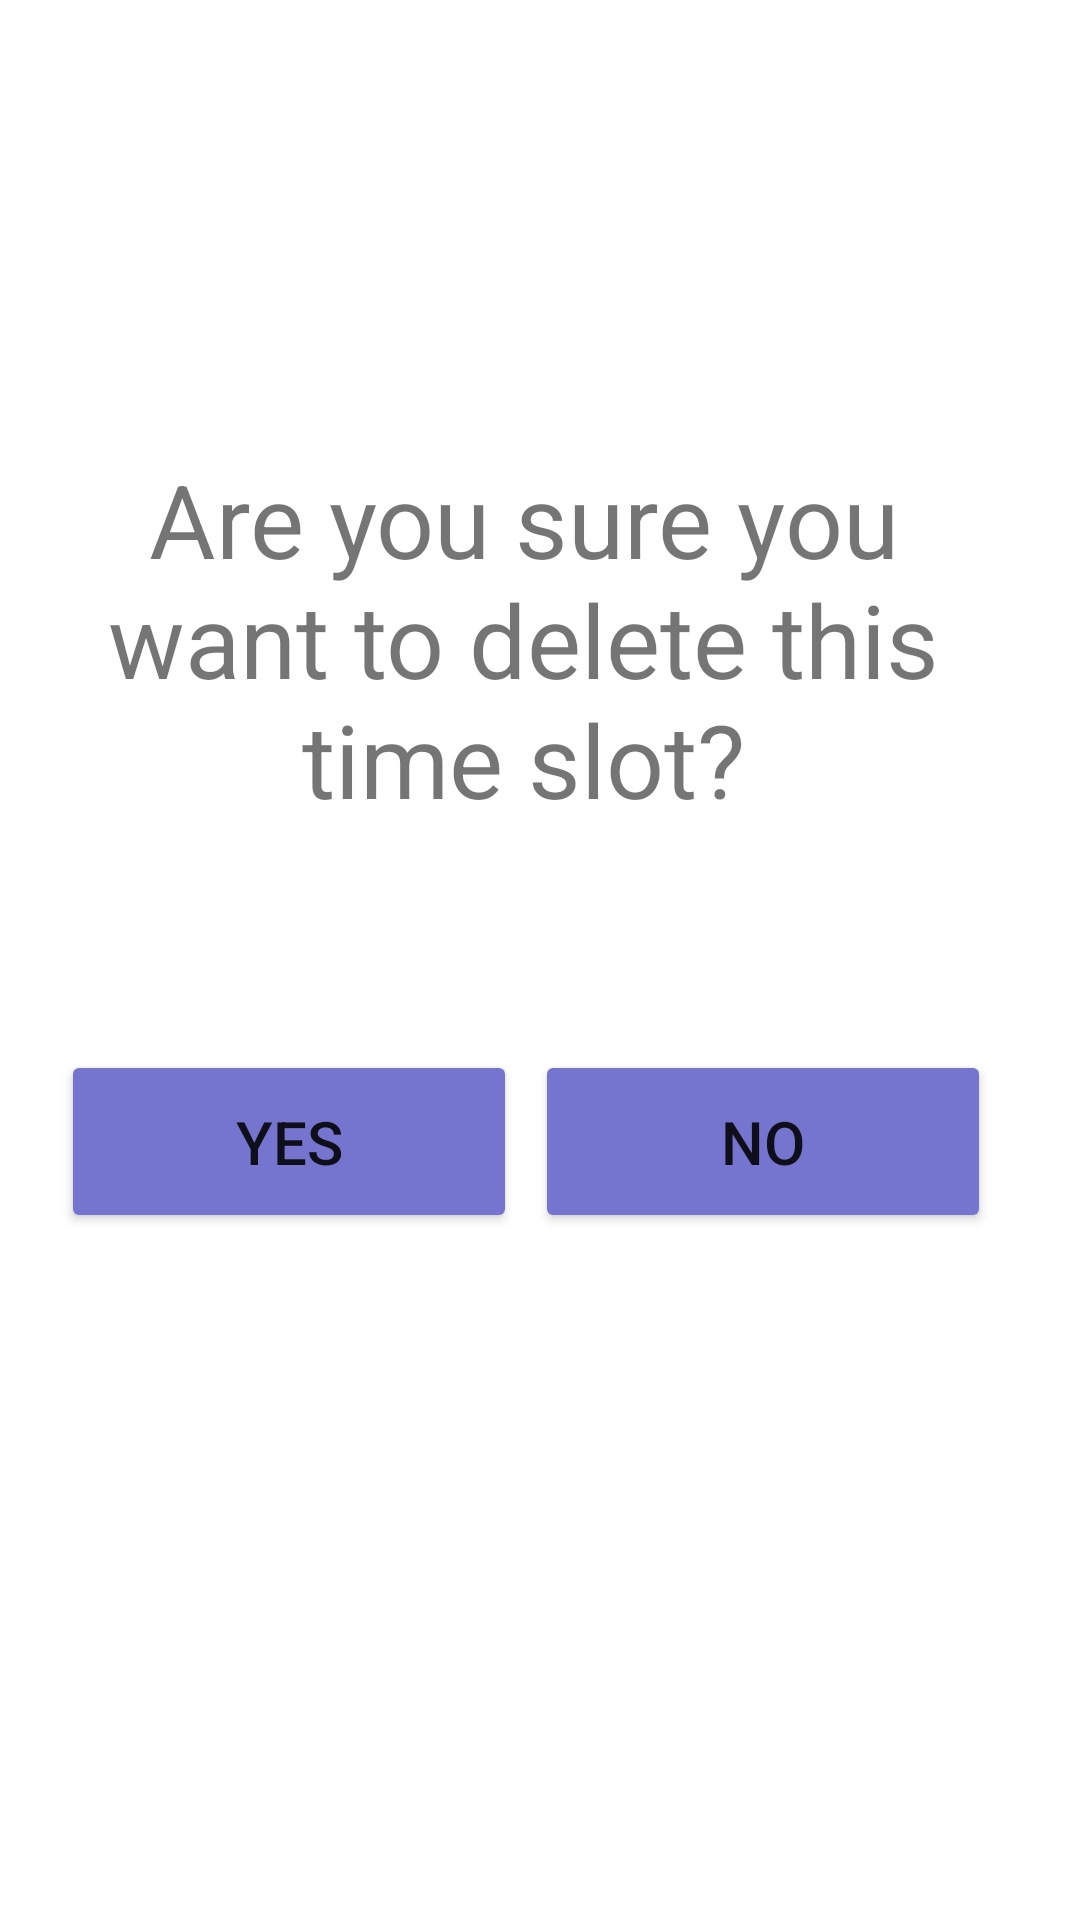

Android layout source for this screen:
<!-- AndroidManifest.xml: application theme Theme.FindMyTherapist -->
<!-- res/layout/popup_delete_time_slot.xml -->
<?xml version="1.0" encoding="utf-8"?>
<androidx.constraintlayout.widget.ConstraintLayout xmlns:android="http://schemas.android.com/apk/res/android"
    xmlns:app="http://schemas.android.com/apk/res-auto"
    xmlns:tools="http://schemas.android.com/tools"
    android:layout_width="match_parent"
    android:layout_height="match_parent">

    <TextView
        android:id="@+id/textView"
        android:layout_width="324dp"
        android:layout_height="138dp"
        android:layout_marginTop="144dp"
        android:gravity="center"
        android:text="Are you sure you want to delete this time slot?"
        android:textSize="34sp"
        app:layout_constraintEnd_toEndOf="parent"
        app:layout_constraintHorizontal_bias="0.344"
        app:layout_constraintStart_toStartOf="parent"
        app:layout_constraintTop_toTopOf="parent" />

    <Button
        android:id="@+id/yesButton"
        android:layout_width="152dp"
        android:layout_height="61dp"
        android:layout_marginStart="8dp"
        android:layout_marginTop="68dp"
        android:text="yes"
        android:backgroundTint="#7575cf"
        android:textSize="20sp"
        app:layout_constraintStart_toStartOf="@+id/textView"
        app:layout_constraintTop_toBottomOf="@+id/textView" />

    <Button
        android:id="@+id/noButton"
        android:layout_width="152dp"
        android:layout_height="61dp"
        android:layout_marginTop="68dp"
        android:text="no"
        android:textSize="20sp"
        android:backgroundTint="#7575cf"
        app:layout_constraintEnd_toEndOf="@+id/textView"
        app:layout_constraintStart_toEndOf="@+id/yesButton"
        app:layout_constraintTop_toBottomOf="@+id/textView" />
</androidx.constraintlayout.widget.ConstraintLayout>
<!-- resources referenced by this layout -->
<resources>
  <style name="Theme.FindMyTherapist" parent="Theme.MaterialComponents.DayNight.DarkActionBar">
          
          <item name="colorPrimary">@color/purple_500</item>
          <item name="colorPrimaryVariant">@color/purple_700</item>
          <item name="colorOnPrimary">@color/white</item>
          
          <item name="colorSecondary">@color/teal_200</item>
          <item name="colorSecondaryVariant">@color/teal_700</item>
          <item name="colorOnSecondary">@color/black</item>
          
          <item name="android:statusBarColor" tools:targetApi="l">?attr/colorPrimaryVariant</item>
          
      </style>
  <!-- not gathered from this repository: default colours our renderer supplied (Android Studio template values) -->
  <color name="purple_500">#FF6200EE</color>
  <color name="purple_700">#FF3700B3</color>
  <color name="teal_200">#FF03DAC5</color>
  <color name="teal_700">#FF018786</color>
  <color name="black">#FF000000</color>
  <color name="white">#FFFFFFFF</color>
</resources>
